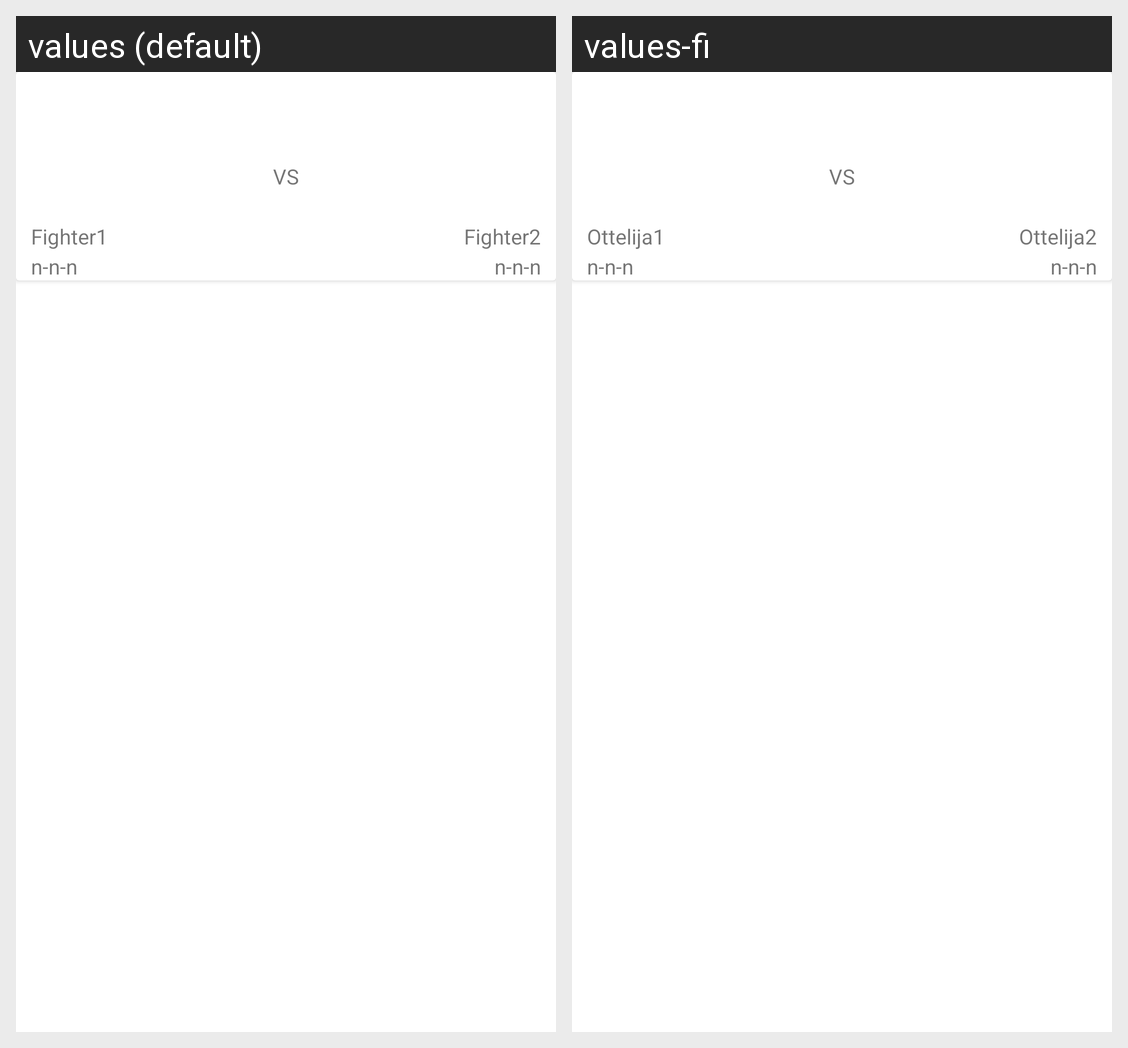

The Android screen above is rendered under two locales of the same app. Produce the string resources it draws, with the default and per-locale values.
Android screen res/layout/recyclerview_fight_item.xml rendered under 2 locales, left to right: values (default), values-fi. Device: Nexus 5 (rendered at 1080×1920; each locale shown at half size, 540×960, under a caption strip naming it); theme Theme.UFCEventer.
Strings drawn on this screen, with the default value and each locale's value (text and hints the layout hard-codes, and strings that could not be matched under every locale, appear in the picture but are not listed):

fighter1_name
  values: Fighter1
  values-fi: Ottelija1

fighter1_record
  values: n-n-n
  values-fi: n-n-n

VS
  values: VS
  values-fi: VS

fighter2_name
  values: Fighter2
  values-fi: Ottelija2

fighter2_record
  values: n-n-n
  values-fi: n-n-n
